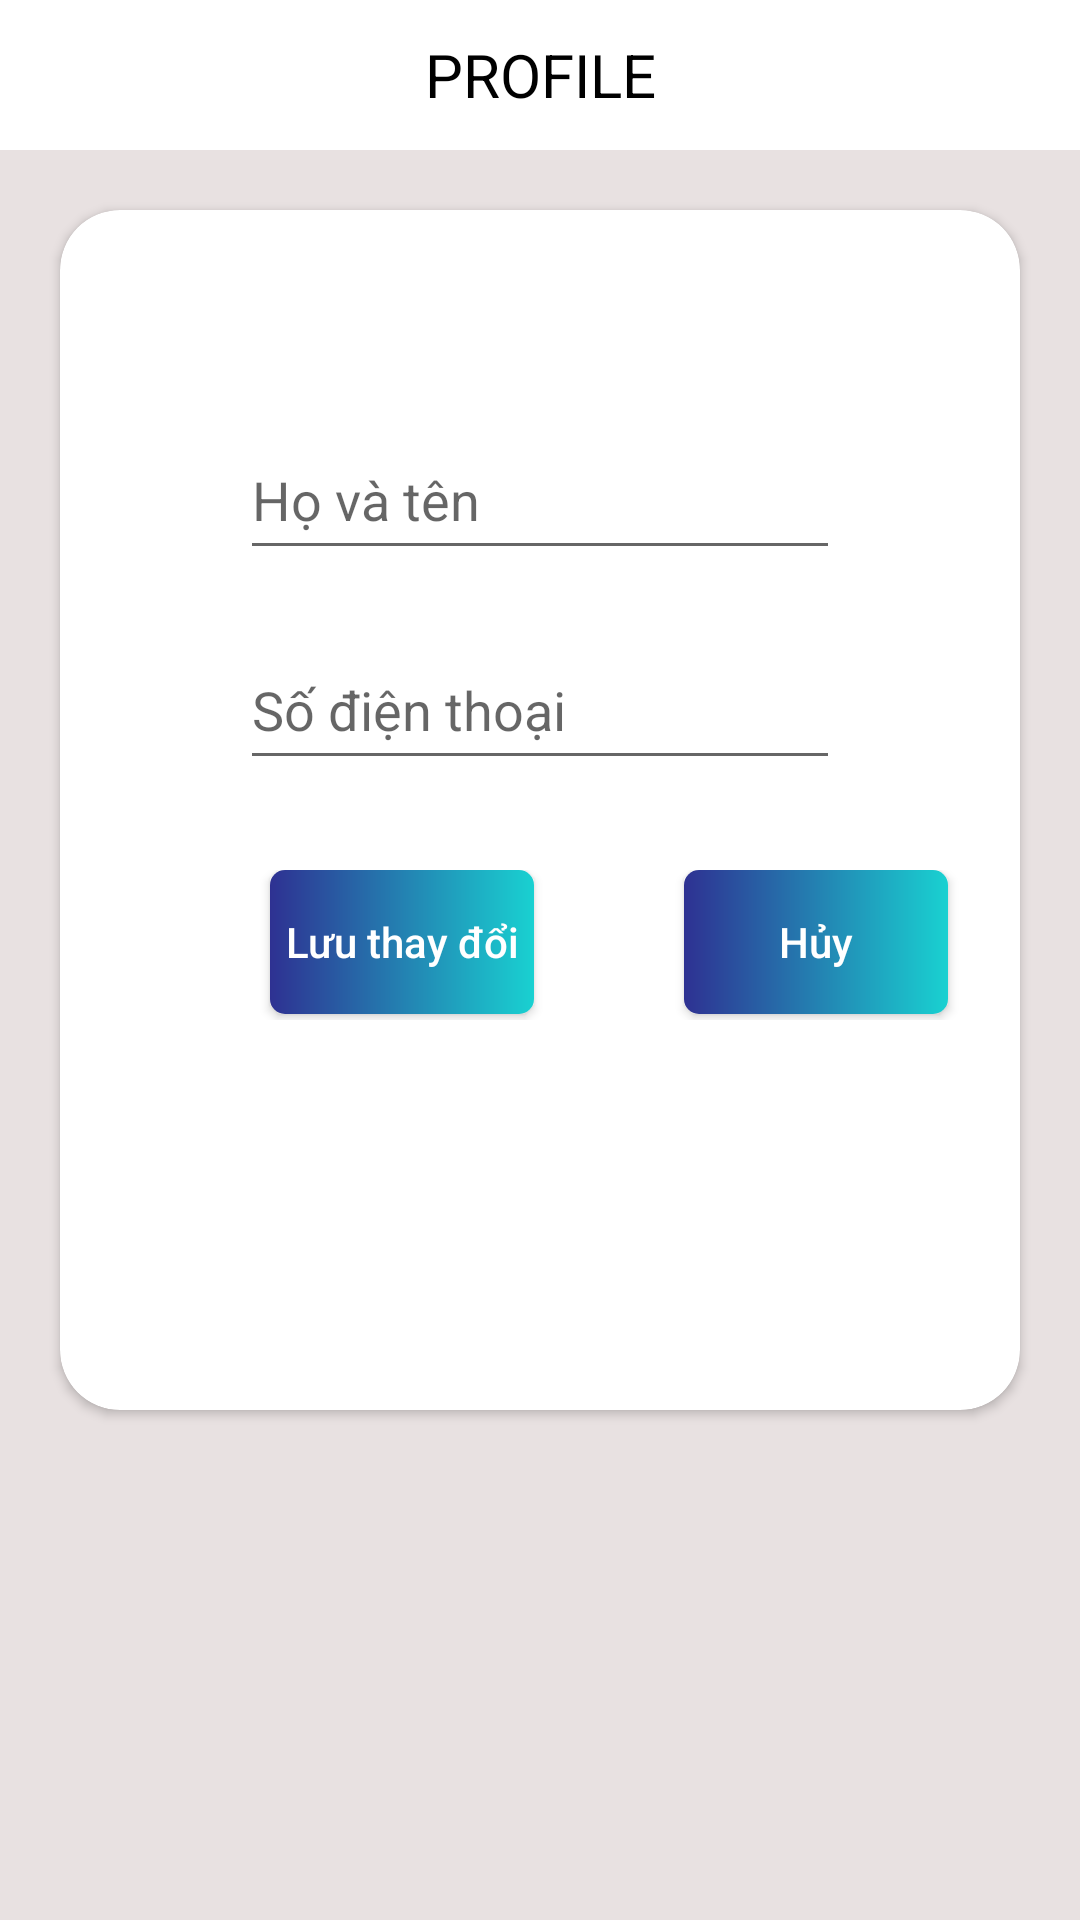

This screen was rendered from an Android layout file. Write that file and the resources it references.
<!-- AndroidManifest.xml: application theme Theme.HotelBooking -->
<!-- res/layout/profile.xml -->
<?xml version="1.0" encoding="utf-8"?>
<LinearLayout xmlns:android="http://schemas.android.com/apk/res/android"
    android:layout_width="match_parent"
    android:layout_height="match_parent"
    xmlns:app="http://schemas.android.com/apk/res-auto"
    android:orientation="vertical"
    android:background="#E8E1E1">
    <LinearLayout
        android:layout_width="match_parent"
        android:layout_height="50dp"
        android:orientation="vertical"
        android:background="@color/white"
        >
        <TextView
            android:layout_width="match_parent"
            android:layout_height="match_parent"
            android:text="PROFILE"
            android:textColor="@color/black"
            android:gravity="center"
            android:textSize="20dp"
            />
    </LinearLayout>
    <androidx.cardview.widget.CardView
        android:layout_width="match_parent"
        android:layout_height="400dp"
        android:layout_margin="20dp"
        app:cardCornerRadius="20dp"
        >
        <LinearLayout
            android:layout_width="match_parent"
            android:layout_height="wrap_content"
            android:orientation="vertical"
            android:layout_marginTop="50dp"
            >
            <EditText
                android:id="@+id/edt_ten"
                android:layout_width="200dp"
                android:layout_height="50dp"
                android:layout_marginTop="20dp"
                android:layout_gravity="center"
                android:hint="Họ và tên"
                />
            <EditText
                android:id="@+id/edt_sdt"
                android:layout_width="200dp"
                android:layout_height="50dp"
                android:layout_marginTop="20dp"
                android:layout_gravity="center"
                android:inputType="number"
                android:hint="Số điện thoại"
                />
        </LinearLayout>

        <LinearLayout
            android:layout_width="match_parent"
            android:layout_height="50dp"
            android:orientation="horizontal"
            android:layout_marginTop="220dp"
            >
            <Button
                android:id="@+id/bt_submit"
                android:layout_width="wrap_content"
                android:layout_height="wrap_content"
                android:text="Lưu thay đổi"
                android:textAllCaps="false"
                android:textColor="@color/white"
                android:background="@drawable/button_color"
                android:layout_marginLeft="70dp"
                />
            <Button
                android:id="@+id/bt_cancle"
                android:layout_width="wrap_content"
                android:layout_height="wrap_content"
                android:text="Hủy"
                android:textAllCaps="false"
                android:background="@drawable/button_color"
                android:textColor="@color/white"
                android:layout_marginLeft="50dp"
                />
        </LinearLayout>
    </androidx.cardview.widget.CardView>



</LinearLayout>
<!-- resources referenced by this layout -->
<resources>
  <color name="black">#FF000000</color>
  <color name="white">#FFFFFFFF</color>
  <!-- drawable button_color (drawable) -->
  <?xml version="1.0" encoding="UTF-8"?>
  <shape xmlns:android="http://schemas.android.com/apk/res/android" android:shape="rectangle" >
      <gradient
          android:startColor="#2E3192"
  
          android:endColor="#19D1D1"
          />
      <corners
          android:radius="5dp"/>
  
  
  </shape>
  <style name="Theme.HotelBooking" parent="Theme.AppCompat.DayNight.NoActionBar">
          
          <item name="colorPrimary">@color/purple_500</item>
          <item name="colorPrimaryVariant">@color/purple_700</item>
          <item name="colorOnPrimary">@color/white</item>
          
          <item name="colorSecondary">@color/teal_200</item>
          <item name="colorSecondaryVariant">@color/teal_700</item>
          <item name="colorOnSecondary">@color/black</item>
          
          <item name="android:statusBarColor">?attr/colorPrimaryVariant</item>
          
          <item name="windowNoTitle">true</item>
          <item name="windowActionBar">false</item>
          <item name="android:windowFullscreen">true</item>
          <item name="android:windowContentOverlay">@null</item>
      </style>
  <color name="purple_500">#42A5F5</color>
  <color name="purple_700">#FF3700B3</color>
  <color name="teal_200">#FF03DAC5</color>
  <color name="teal_700">#FF018786</color>
</resources>
